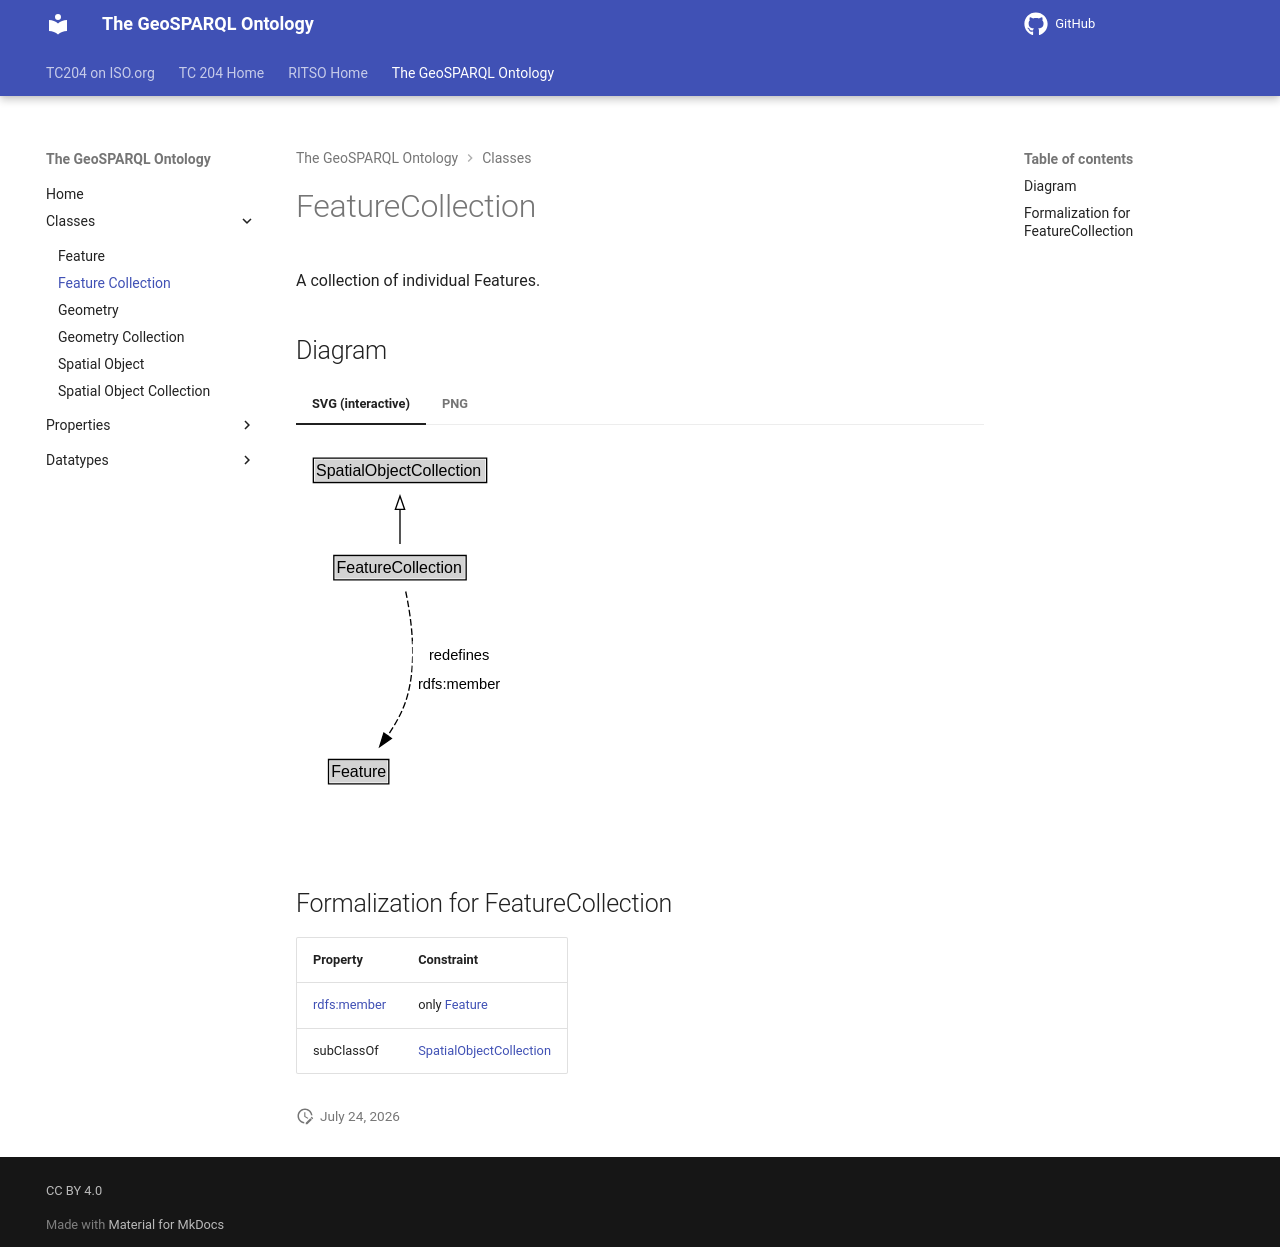

repository: ISO-TC204/ontology-import-geo · page: 2026-07-24_01-59-13/classes/FeatureCollection/index.html · generator: mkdocs

# FeatureCollection

A collection of individual Features.


## Diagram

=== "SVG (interactive)"

    <!-- Generated by graphviz version 14.1.3 (20260303.0454)
     -->
    <!-- Pages: 1 -->
    <svg width="160pt" height="286pt"
     viewBox="0.00 0.00 160.00 286.00" xmlns="http://www.w3.org/2000/svg" xmlns:xlink="http://www.w3.org/1999/xlink">
    <g id="graph0" class="graph" transform="scale(1 1) rotate(0) translate(4 282)">
    <polygon fill="white" stroke="none" points="-4,4 -4,-282 156.25,-282 156.25,4 -4,4"/>
    <g id="clust3" class="cluster">
    <title>cluster_associated</title>
    </g>
    <!-- SpatialObjectCollection -->
    <g id="node1" class="node">
    <title>SpatialObjectCollection</title>
    <g id="a_node1"><a xlink:href="../SpatialObjectCollection" xlink:title="&lt;TABLE&gt;">
    <polygon fill="lightgray" stroke="none" points="10,-251.88 10,-268.12 138,-268.12 138,-251.88 10,-251.88"/>
    <text xml:space="preserve" text-anchor="start" x="11" y="-255.88" font-family="Arial" font-size="12.00">SpatialObjectCollection</text>
    <polygon fill="none" stroke="black" points="9,-250.88 9,-269.12 139,-269.12 139,-250.88 9,-250.88"/>
    </a>
    </g>
    </g>
    <!-- FeatureCollection -->
    <g id="node2" class="node">
    <title>FeatureCollection</title>
    <g id="a_node2"><a xlink:href="../FeatureCollection" xlink:title="&lt;TABLE&gt;">
    <polygon fill="lightgray" stroke="none" points="25.38,-178.88 25.38,-195.12 122.62,-195.12 122.62,-178.88 25.38,-178.88"/>
    <text xml:space="preserve" text-anchor="start" x="26.38" y="-182.88" font-family="Arial" font-size="12.00">FeatureCollection</text>
    <polygon fill="none" stroke="black" points="24.38,-177.88 24.38,-196.12 123.62,-196.12 123.62,-177.88 24.38,-177.88"/>
    </a>
    </g>
    </g>
    <!-- FeatureCollection&#45;&gt;SpatialObjectCollection -->
    <g id="edge1" class="edge">
    <title>FeatureCollection&#45;&gt;SpatialObjectCollection</title>
    <path fill="none" stroke="black" d="M74,-204.71C74,-212.47 74,-221.92 74,-230.74"/>
    <polygon fill="none" stroke="black" points="70.5,-230.66 74,-240.66 77.5,-230.66 70.5,-230.66"/>
    </g>
    <!-- Invis -->
    <!-- FeatureCollection&#45;&gt;Invis -->
    <!-- Feature -->
    <g id="node4" class="node">
    <title>Feature</title>
    <g id="a_node4"><a xlink:href="../Feature" xlink:title="&lt;TABLE&gt;">
    <polygon fill="lightgray" stroke="none" points="21.38,-25.88 21.38,-42.12 64.62,-42.12 64.62,-25.88 21.38,-25.88"/>
    <text xml:space="preserve" text-anchor="start" x="22.38" y="-29.88" font-family="Arial" font-size="12.00">Feature</text>
    <polygon fill="none" stroke="black" points="20.38,-24.88 20.38,-43.12 65.62,-43.12 65.62,-24.88 20.38,-24.88"/>
    </a>
    </g>
    </g>
    <!-- FeatureCollection&#45;&gt;Feature -->
    <g id="edge4" class="edge">
    <title>FeatureCollection&#45;&gt;Feature</title>
    <path fill="none" stroke="black" stroke-dasharray="5,2" d="M78.28,-169.11C82.49,-149.42 87.21,-116.11 79,-89 76,-79.08 70.5,-69.31 64.7,-60.88"/>
    <polygon fill="black" stroke="black" points="67.53,-58.82 58.77,-52.86 61.9,-62.98 67.53,-58.82"/>
    <polygon fill="white" stroke="none" points="83.5,-89 83.5,-132 152.25,-132 152.25,-89 83.5,-89"/>
    <text xml:space="preserve" text-anchor="start" x="95.75" y="-117.5" font-family="Arial" font-size="11.00">redefines</text>
    <text xml:space="preserve" text-anchor="start" x="87.5" y="-96" font-family="Arial" font-size="11.00">rdfs:member</text>
    </g>
    <!-- Invis&#45;&gt;Feature -->
    </g>
    </svg>


=== "PNG"

    ![FeatureCollection Diagram](../diagrams/FeatureCollection.dot.png)



## Formalization for FeatureCollection

| Property | Constraint |
|----------|------------|
| [rdfs:member](https://w3id.org/citydata/imported/rdfs/member) | only [Feature](Feature.md) |
| subClassOf | [SpatialObjectCollection](SpatialObjectCollection.md) |
